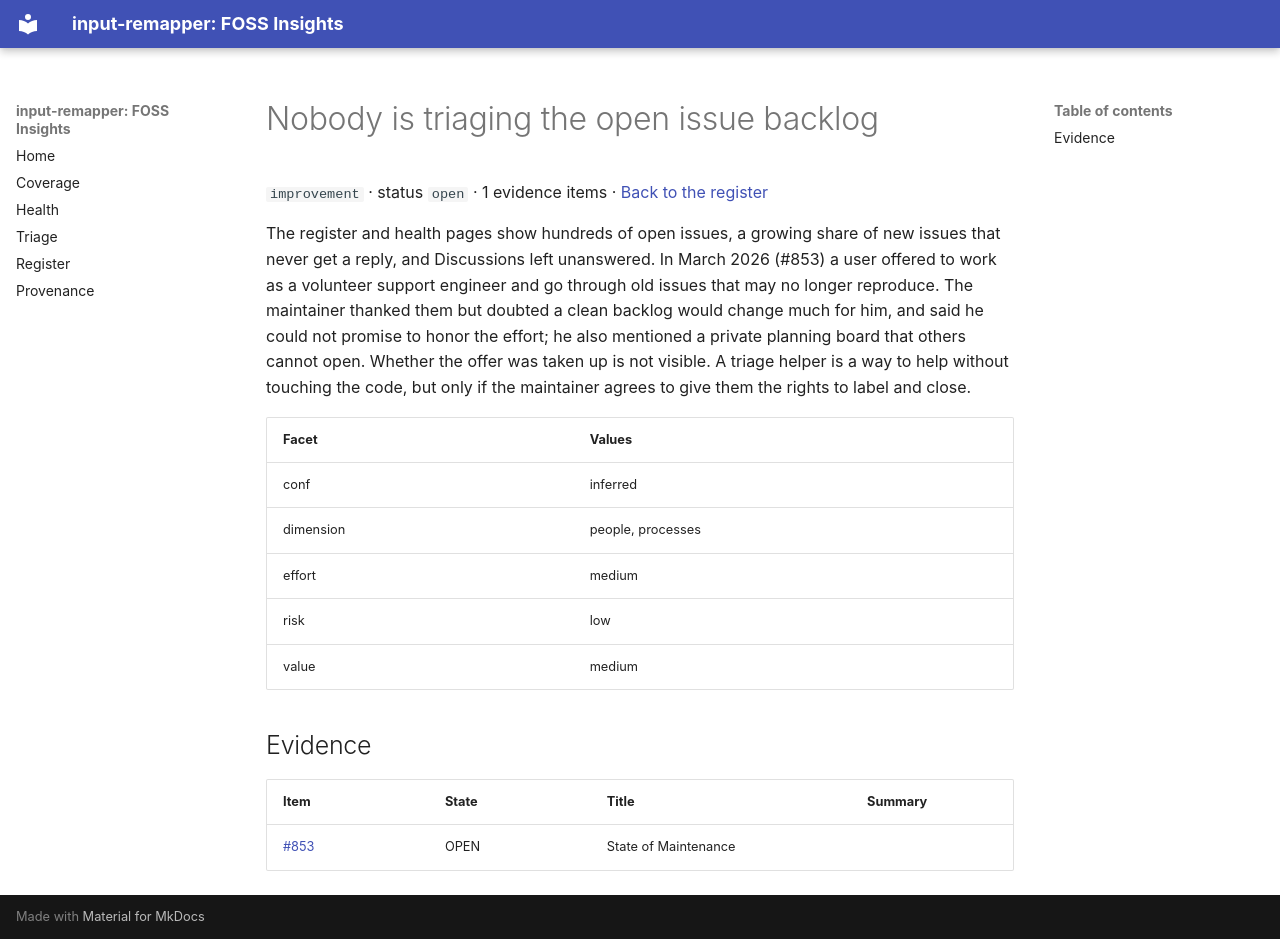

repository: open-commons-observatory/input-remapper-fi · page: register/backlog-not-triaged/index.html · generator: mkdocs

# Nobody is triaging the open issue backlog

`improvement` · status `open` · 1 evidence items · [Back to the register](../register.md)

The register and health pages show hundreds of open issues, a growing share of new issues that never get a reply, and Discussions left unanswered. In March 2026 (#853) a user offered to work as a volunteer support engineer and go through old issues that may no longer reproduce. The maintainer thanked them but doubted a clean backlog would change much for him, and said he could not promise to honor the effort; he also mentioned a private planning board that others cannot open. Whether the offer was taken up is not visible. A triage helper is a way to help without touching the code, but only if the maintainer agrees to give them the rights to label and close.

| Facet | Values |
|---|---|
| conf | inferred |
| dimension | people, processes |
| effort | medium |
| risk | low |
| value | medium |

## Evidence

| Item | State | Title | Summary |
|---|---|---|---|
| [#853](https://github.com/sezanzeb/input-remapper/issues/853) | OPEN | State of Maintenance |  |
